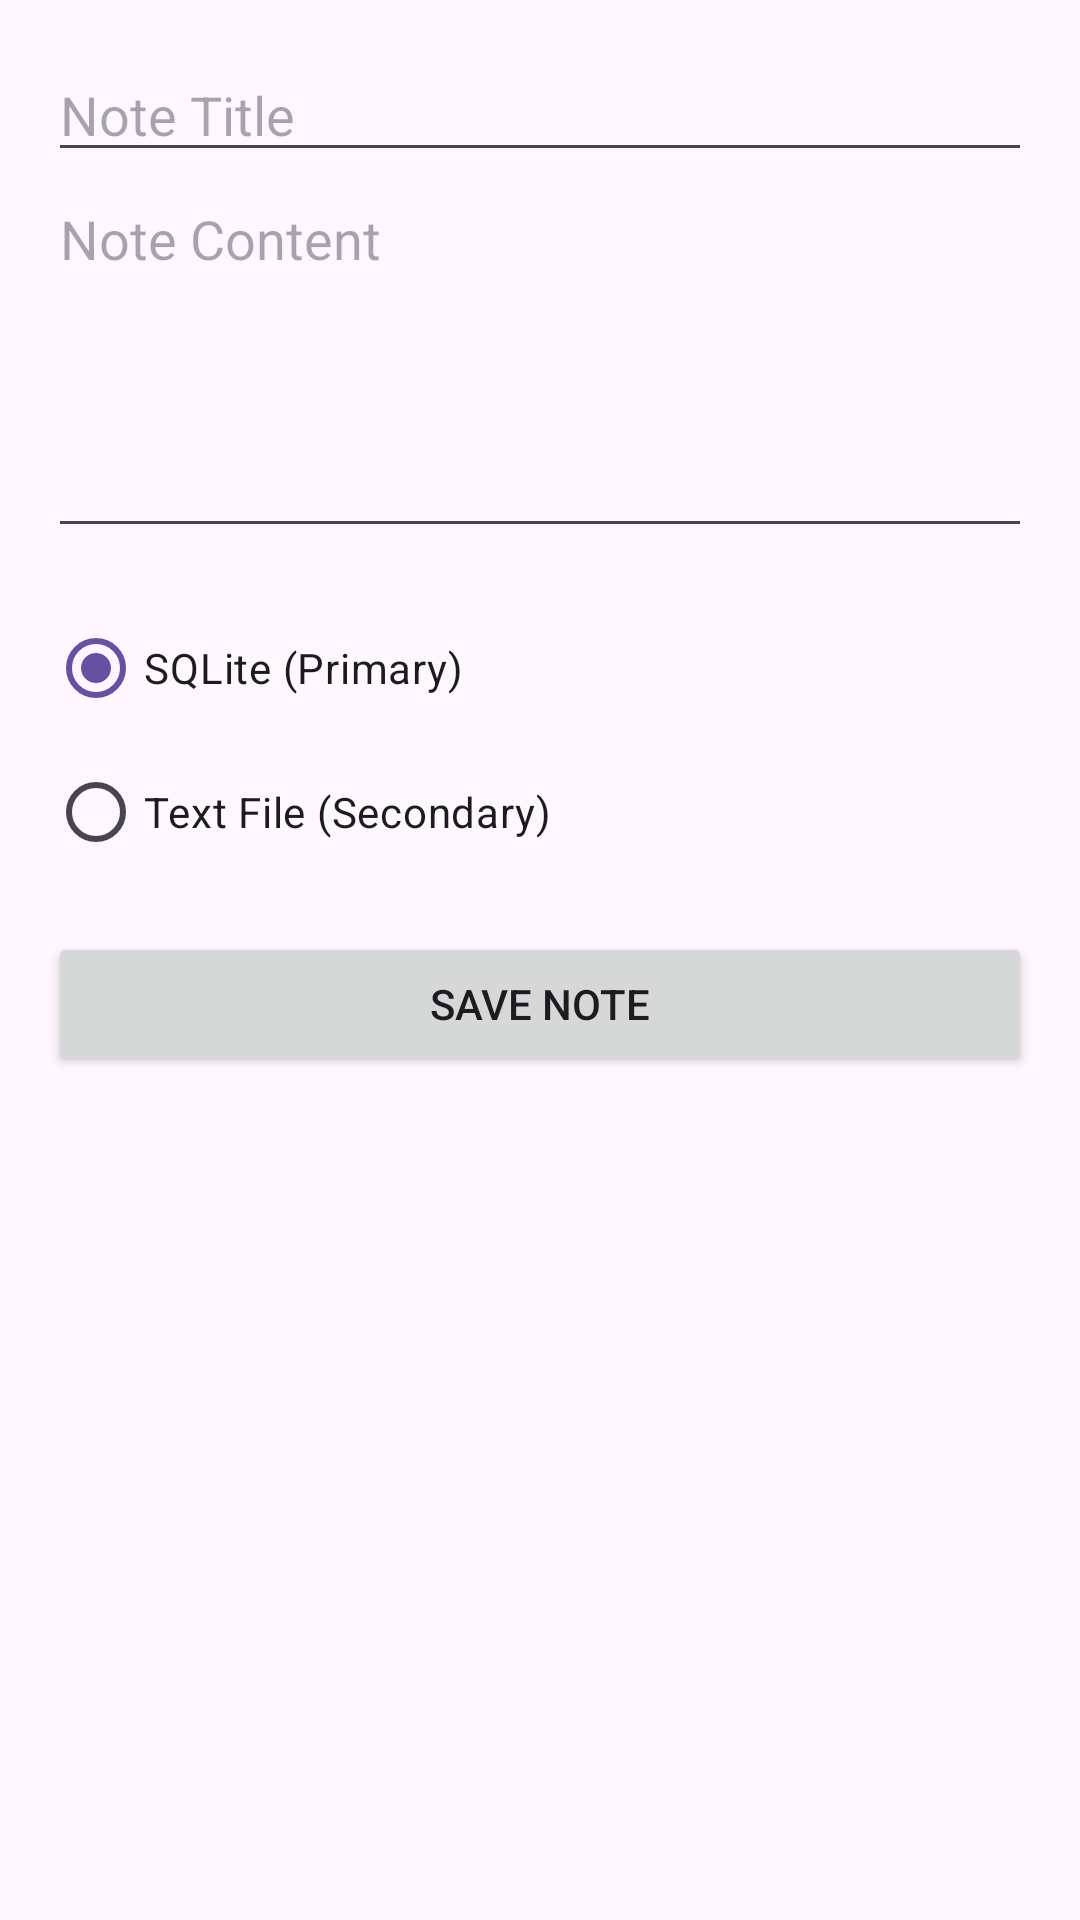

Here is an Android app screen rendered from its layout file. Give the layout XML and the strings, colors and styles it references.
<!-- AndroidManifest.xml: application theme Theme.Lab5Viber -->
<!-- res/layout/activity_note_editor.xml -->
<?xml version="1.0" encoding="utf-8"?>
<LinearLayout xmlns:android="http://schemas.android.com/apk/res/android"
    android:layout_width="match_parent"
    android:layout_height="match_parent"
    android:orientation="vertical"
    android:padding="16dp">

    <EditText
        android:id="@+id/etTitle"
        android:layout_width="match_parent"
        android:layout_height="wrap_content"
        android:hint="@string/title_hint" />

    <EditText
        android:id="@+id/etContent"
        android:layout_width="match_parent"
        android:layout_height="wrap_content"
        android:hint="@string/content_hint"
        android:minLines="5"
        android:gravity="top"/>

    <RadioGroup
        android:id="@+id/rgStorage"
        android:layout_width="match_parent"
        android:layout_height="wrap_content"
        android:layout_marginTop="16dp">

        <RadioButton
            android:id="@+id/rbSqlite"
            android:layout_width="wrap_content"
            android:layout_height="wrap_content"
            android:text="@string/storage_sqlite"
            android:checked="true" />

        <RadioButton
            android:id="@+id/rbFile"
            android:layout_width="wrap_content"
            android:layout_height="wrap_content"
            android:text="@string/storage_file" />
    </RadioGroup>

    <Button
        android:id="@+id/btnSave"
        android:layout_width="match_parent"
        android:layout_height="wrap_content"
        android:layout_marginTop="16dp"
        android:text="@string/save_button" />
</LinearLayout>
<!-- resources referenced by this layout -->
<resources>
  <string name="content_hint">Note Content</string>
  <string name="save_button">Save Note</string>
  <string name="storage_file">Text File (Secondary)</string>
  <string name="storage_sqlite">SQLite (Primary)</string>
  <string name="title_hint">Note Title</string>
  <style name="Theme.Lab5Viber" parent="Base.Theme.Lab5Viber" />
  <style name="Base.Theme.Lab5Viber" parent="Theme.Material3.DayNight.NoActionBar">
          
          
      </style>
</resources>
